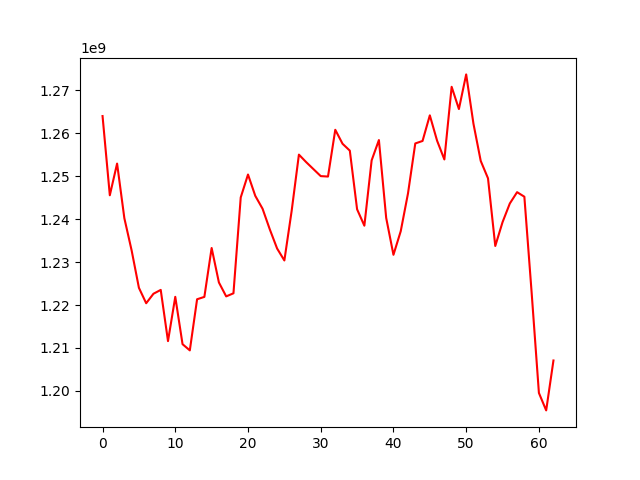

Data behind this chart, as committed beside it:
, 0
0, 1264017024
1, 1245570522
2, 1252952970
3, 1240218347
4, 1232714073
5, 1224019432
6, 1220422148
7, 1222632670
8, 1223529050
9, 1211605273
10, 1221914998
11, 1210889903
12, 1209444138
13, 1221351360
14, 1221902063
15, 1233292627
16, 1225260258
17, 1222018754
18, 1222739564
19, 1245062182
20, 1250401875
21, 1245435147
22, 1242440410
23, 1237614042
24, 1233176248
25, 1230385593
26, 1241902075
27, 1255036049
28, 1253285491
29, 1251653515
30, 1250030821
31, 1249929827
32, 1260820530
33, 1257565056
34, 1255963575
35, 1242303193
36, 1238485721
37, 1253694249
38, 1258429854
39, 1240301012
40, 1231705113
41, 1237195962
42, 1246007312
43, 1257636910
44, 1258216440
45, 1264182428
46, 1258276589
47, 1253910895
48, 1270831255
49, 1265652186
50, 1273719022
51, 1262233181
52, 1253568006
53, 1249519056
54, 1233757348
55, 1239307737
56, 1243654370
57, 1246290255
58, 1245232744
59, 1222900422
... 3 more rows
